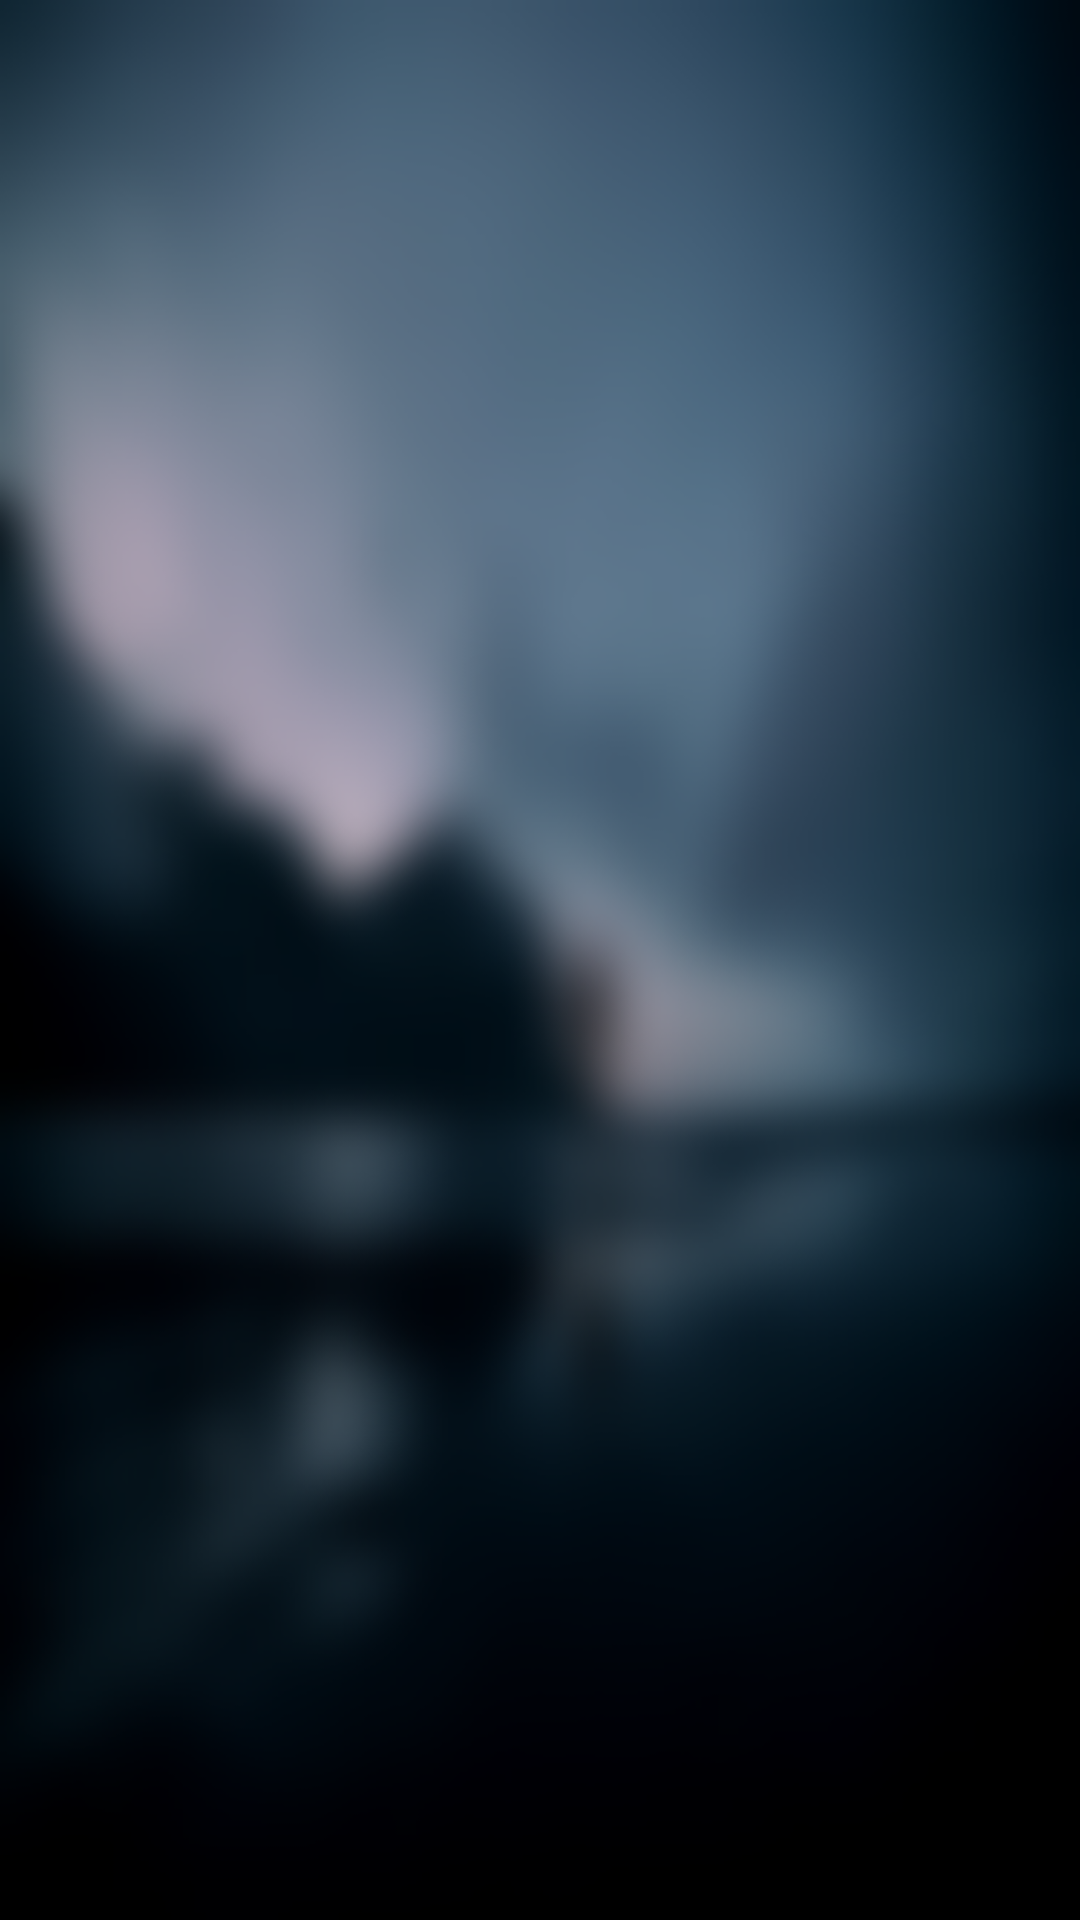

Write the Android layout XML for this screen, with the resource values it uses.
<!-- AndroidManifest.xml: application theme AppTheme -->
<!-- res/layout/activity_splash_screen.xml -->
<?xml version="1.0" encoding="utf-8"?>

<RelativeLayout xmlns:android="http://schemas.android.com/apk/res/android"
    xmlns:app="http://schemas.android.com/apk/res-auto"
    xmlns:tools="http://schemas.android.com/tools"
    android:layout_width="match_parent"
    android:layout_height="match_parent"
    android:background="@drawable/xhdpi_background"
    tools:context="com.example.muath.tss.SplashScreen">


    <ImageView
        android:id="@+id/logoImageView"
        android:layout_width="175dp"
        android:layout_height="179dp"
        android:layout_centerHorizontal="true"
        android:layout_centerVertical="true"
        app:srcCompat="@drawable/xhdpi_school_logo" />
</RelativeLayout>
<!-- resources referenced by this layout -->
<resources>
  <!-- drawable xhdpi_background: png bitmap (drawable, 225878 bytes) -->
  <!-- drawable xhdpi_school_logo: png bitmap (drawable, 43570 bytes) -->
  <style name="AppTheme" parent="Theme.AppCompat.Light.DarkActionBar">
          
          <item name="colorPrimary">#244056</item>
          <item name="colorPrimaryDark">#435e73</item>
          <item name="colorAccent">#000000</item>
      </style>
</resources>
